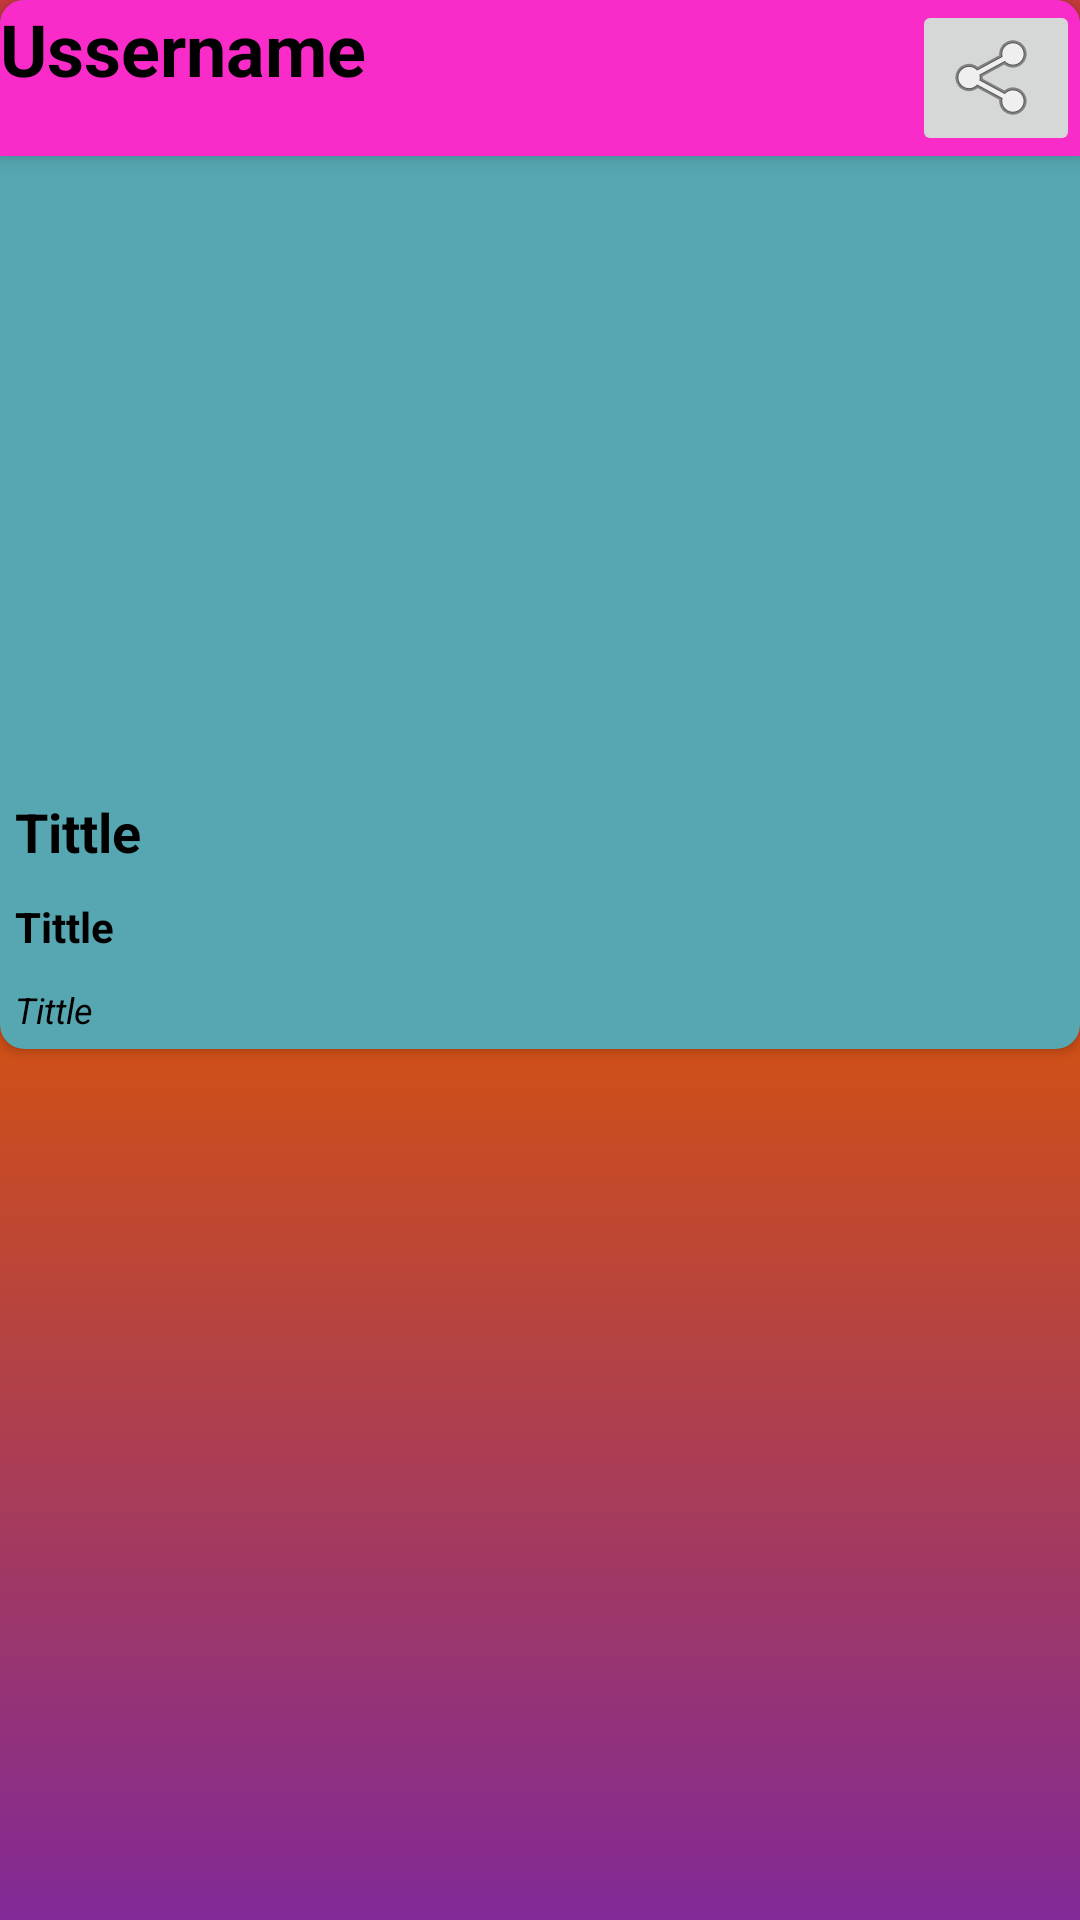

This screen was rendered from an Android layout file. Write that file and the resources it references.
<!-- AndroidManifest.xml: application theme Theme.ThoughtsWriter -->
<!-- res/layout/thought_row_list.xml -->
<?xml version="1.0" encoding="utf-8"?>
<androidx.constraintlayout.widget.ConstraintLayout xmlns:android="http://schemas.android.com/apk/res/android"
    xmlns:app="http://schemas.android.com/apk/res-auto"
    xmlns:tools="http://schemas.android.com/tools"
    android:layout_margin="8dp"
    android:layout_width="match_parent"
    android:background="@drawable/gradient"
    android:layout_height="wrap_content">

    <androidx.cardview.widget.CardView

        android:id="@+id/cardview"
        android:layout_width="match_parent"
        android:layout_height="wrap_content"
        android:background="#520473"
        android:backgroundTint="#56A7B2"
        android:padding="8dp"
        app:cardCornerRadius="8dp"
        app:layout_constraintEnd_toEndOf="parent"
        app:layout_constraintStart_toStartOf="parent"
        app:layout_constraintTop_toTopOf="parent">

        <LinearLayout
            android:layout_width="match_parent"
            android:layout_height="wrap_content"
            android:elevation="5dp"
            android:background="#F92BC9">

            <TextView
                android:layout_width="wrap_content"
                android:id="@+id/rowusername"
                android:layout_height="match_parent"
                android:layout_weight="1"
                android:text="Ussername"
                android:textColor="#000000"
                android:textSize="24sp"
                android:textStyle="bold" />

            <ImageButton
                android:layout_width="wrap_content"
                android:layout_height="wrap_content"
                android:id="@+id/rowsharebuton"
                android:src="@android:drawable/ic_menu_share"
                />
        </LinearLayout>

        <LinearLayout
            android:layout_width="wrap_content"
            android:layout_height="wrap_content"
            android:orientation="vertical">


            <ImageView
                android:id="@+id/imageViewthoughtrow"
                android:layout_width="400dp"
                android:layout_height="260dp"
                android:adjustViewBounds="true"
                android:cropToPadding="true"
                android:scaleType="fitXY"
                android:src="@drawable/after_cookie" />

            <TextView
                android:id="@+id/tittleTextview"
                android:layout_width="match_parent"
                android:layout_height="wrap_content"
                android:layout_margin="5dp"
                android:text="Tittle"
                android:textColor="#000000"
                android:textSize="18sp"
                android:textStyle="bold" />

            <TextView
                android:id="@+id/thought_Textview"
                android:layout_width="match_parent"
                android:layout_height="wrap_content"
                android:layout_margin="5dp"
                android:text="Tittle"
                android:textColor="#000000"
                android:textStyle="bold" />

            <TextView
                android:id="@+id/date_Textview"
                android:layout_width="match_parent"
                android:layout_height="wrap_content"
                android:layout_margin="5dp"
                android:text="Tittle"
                android:textColor="#000000"
                android:textSize="12sp"
                android:textStyle="italic" />


        </LinearLayout>

    </androidx.cardview.widget.CardView>


</androidx.constraintlayout.widget.ConstraintLayout>
<!-- resources referenced by this layout -->
<resources>
  <!-- drawable gradient (drawable) -->
  <?xml version="1.0" encoding="utf-8"?>
  <shape xmlns:android="http://schemas.android.com/apk/res/android"
      android:shape="rectangle">
  
      <gradient android:startColor="#C63B3B"
          android:centerColor="#D7530B"
          android:endColor="#812997"
          android:angle="270"/>
  
  
  </shape>
  <style name="Theme.ThoughtsWriter" parent="Theme.MaterialComponents.Light">
          
          <item name="colorPrimary">@color/purple_500</item>
          <item name="colorPrimaryVariant">@color/purple_700</item>
          <item name="colorOnPrimary">@color/white</item>
          
          <item name="colorSecondary">@color/teal_200</item>
          <item name="colorSecondaryVariant">@color/teal_700</item>
          <item name="colorOnSecondary">@color/black</item>
          
          <item name="android:statusBarColor" tools:targetApi="l">?attr/colorPrimaryVariant</item>
          
      </style>
  <color name="purple_500">#C63B3B</color>
  <color name="purple_700">#C63B3B</color>
  <color name="white">#FFFFFFFF</color>
  <color name="teal_200">#FF03DAC5</color>
  <color name="teal_700">#FF018786</color>
  <color name="black">#FF000000</color>
</resources>
